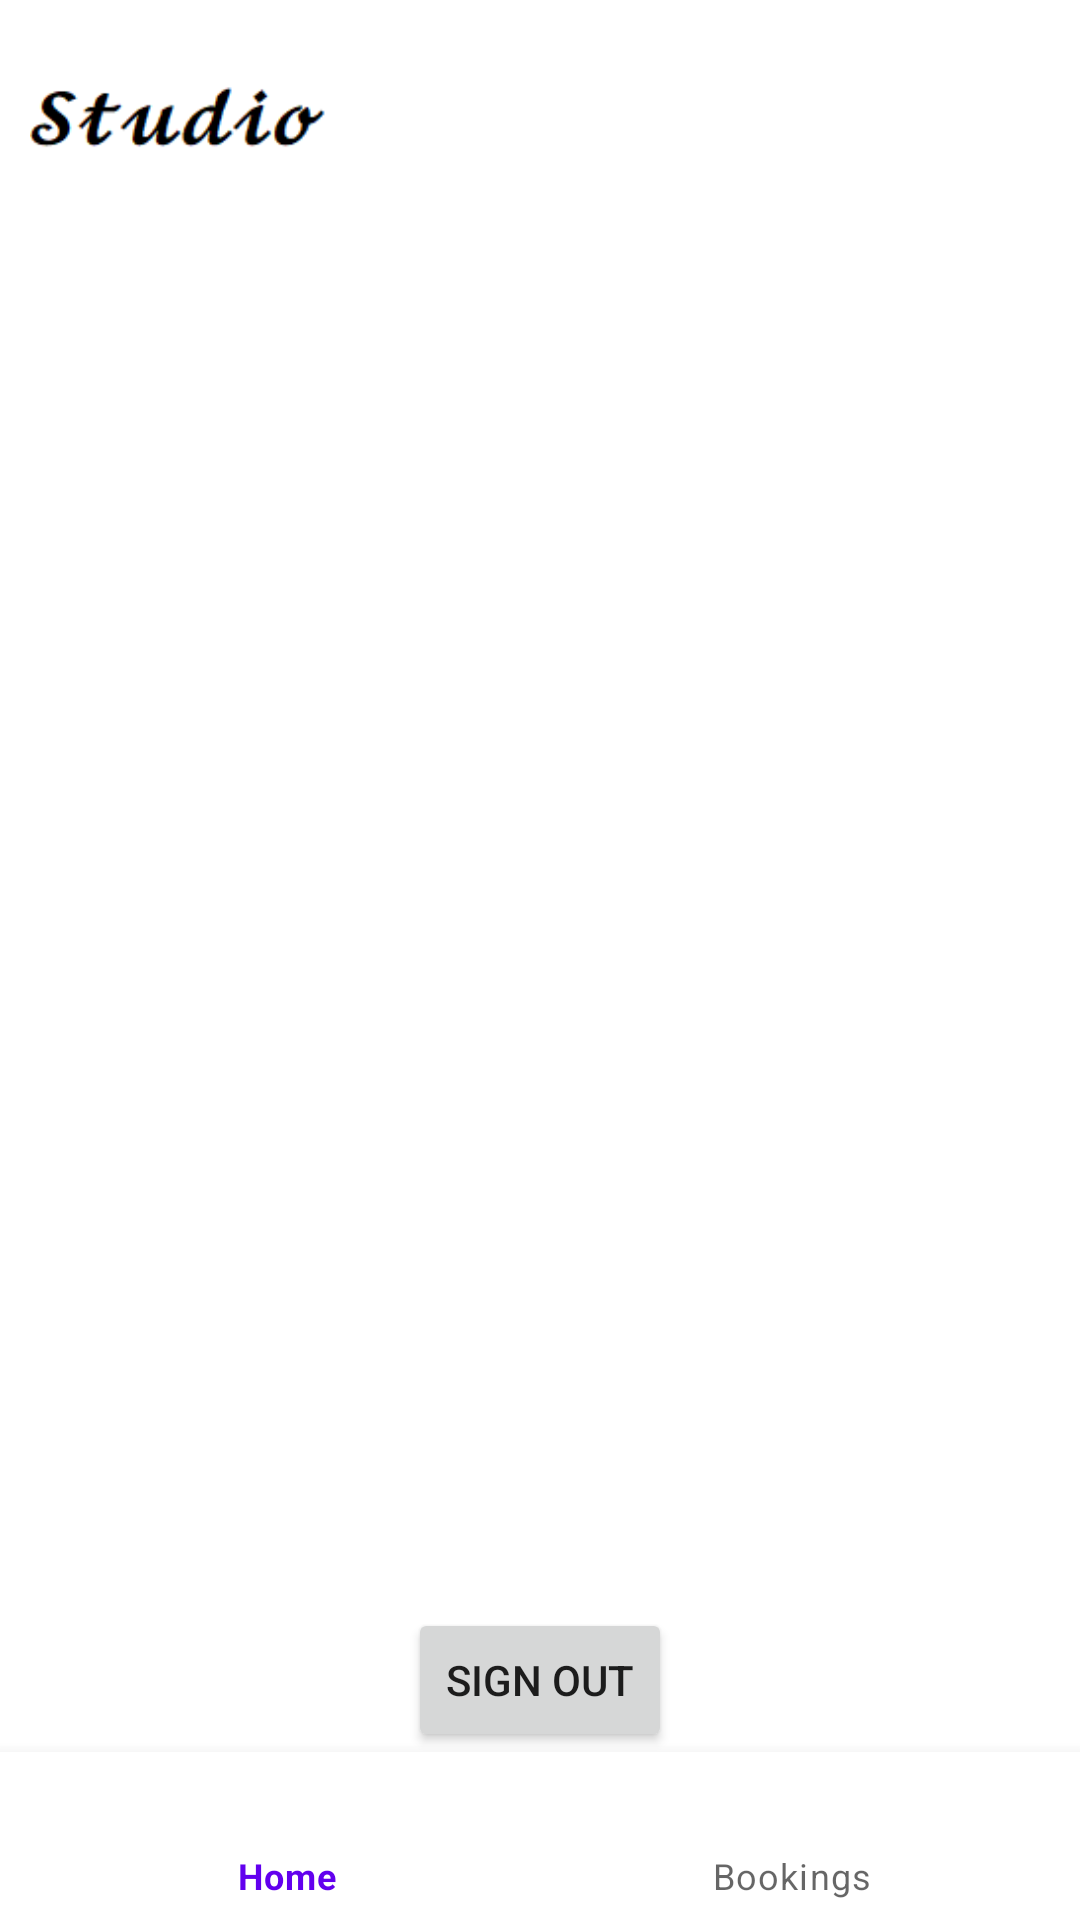

Write the Android layout XML for this screen, with the resource values it uses.
<!-- AndroidManifest.xml: application theme Theme.Studio -->
<!-- res/layout/activity_booking.xml -->
<?xml version="1.0" encoding="utf-8"?>
<androidx.constraintlayout.widget.ConstraintLayout xmlns:android="http://schemas.android.com/apk/res/android"
    xmlns:app="http://schemas.android.com/apk/res-auto"
    xmlns:tools="http://schemas.android.com/tools"
    android:layout_width="match_parent"
    android:layout_height="match_parent"
    tools:context=".BookingActivity">


    <com.google.android.material.appbar.AppBarLayout
        android:id="@+id/appbar"
        android:layout_width="0dp"
        android:layout_height="wrap_content"
        app:layout_constraintTop_toTopOf="parent"
        app:layout_constraintLeft_toLeftOf="parent"
        app:layout_constraintRight_toRightOf="parent"
        android:background="@color/white"
        >
        <ImageView
            android:layout_marginLeft="10dp"
            android:layout_width="100dp"
            android:layout_height="80dp"
            android:src="@drawable/img"/>
        />
    </com.google.android.material.appbar.AppBarLayout>
    <com.google.android.material.tabs.TabLayout
        android:layout_width="match_parent"
        android:layout_height="wrap_content"
        app:layout_constraintTop_toBottomOf="@id/appbar"
        app:layout_constraintLeft_toLeftOf="parent"
        app:layout_constraintRight_toRightOf="parent"
        android:id="@+id/TabLayout"
        />

    <androidx.viewpager.widget.ViewPager
        android:layout_marginTop="130dp"
        android:id="@+id/ViewPager"
        android:layout_width="match_parent"
        android:layout_height="match_parent"
        app:layout_constraintBottom_toTopOf="@id/bbottomnav"
        app:layout_constraintLeft_toLeftOf="parent"
        app:layout_constraintRight_toRightOf="parent"
        app:layout_constraintTop_toBottomOf="@+id/TabLayout" />


    <Button
        android:id="@+id/signout"
        android:layout_width="wrap_content"
        android:layout_height="wrap_content"

        app:layout_constraintBottom_toTopOf="@id/bbottomnav"
        app:layout_constraintLeft_toLeftOf="parent"
        app:layout_constraintRight_toRightOf="parent"
        android:text="Sign Out"/>
    <com.google.android.material.bottomnavigation.BottomNavigationView
        android:id="@+id/bbottomnav"
        android:layout_width="0dp"
        android:layout_height="wrap_content"
        app:layout_constraintBottom_toBottomOf="parent"
        app:layout_constraintLeft_toLeftOf="parent"
        app:layout_constraintRight_toRightOf="parent"

        app:menu="@menu/menufile"/>
</androidx.constraintlayout.widget.ConstraintLayout>
<!-- resources referenced by this layout -->
<resources>
  <color name="white">#FFFFFFFF</color>
  <!-- drawable img: png bitmap (drawable, 1665 bytes) -->
  <style name="Theme.Studio" parent="Theme.MaterialComponents.DayNight.NoActionBar">
          
          <item name="colorPrimary">@color/purple_500</item>
          <item name="colorPrimaryVariant">@color/purple_700</item>
          <item name="colorOnPrimary">@color/white</item>
          
          <item name="colorSecondary">@color/teal_200</item>
          <item name="colorSecondaryVariant">@color/teal_700</item>
          <item name="colorOnSecondary">@color/black</item>
          
          <item name="android:statusBarColor" tools:targetApi="21">?attr/colorPrimaryVariant</item>
          <item name="android:windowIsTranslucent">true</item>
          
      </style>
  <color name="purple_500">#FF6200EE</color>
  <color name="purple_700">#FF3700B3</color>
  <color name="teal_200">#FF03DAC5</color>
  <color name="teal_700">#FF018786</color>
  <color name="black">#FF000000</color>
</resources>
